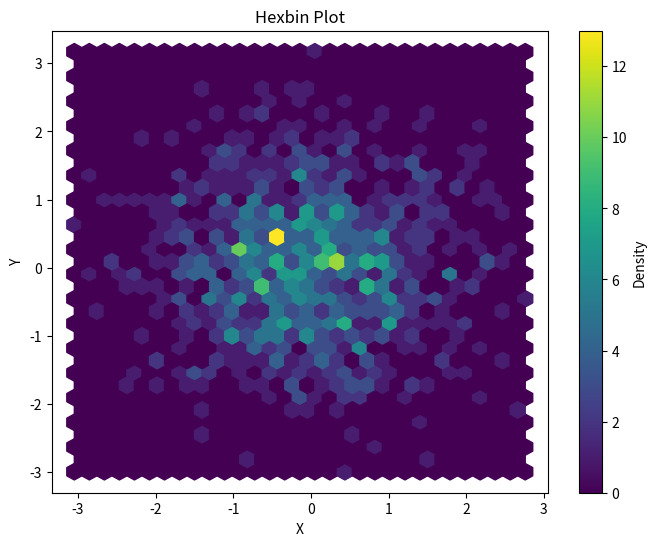

Python code for this plot:
import numpy as np
import matplotlib.pyplot as plt

# Generate random data
np.random.seed(0)
x = np.random.normal(0, 1, 1000)
y = np.random.normal(0, 1, 1000)

# Create a hexbin plot
plt.figure(figsize=(8, 6))
hexbin_plot = plt.hexbin(x, y, gridsize=30, cmap='viridis', reduce_C_function=np.mean)

# Add a colorbar to indicate density
plt.colorbar(hexbin_plot, label='Density')

# Add titles and labels
plt.title("Hexbin Plot")
plt.xlabel("X")
plt.ylabel("Y")

# Display the plot
plt.show()
